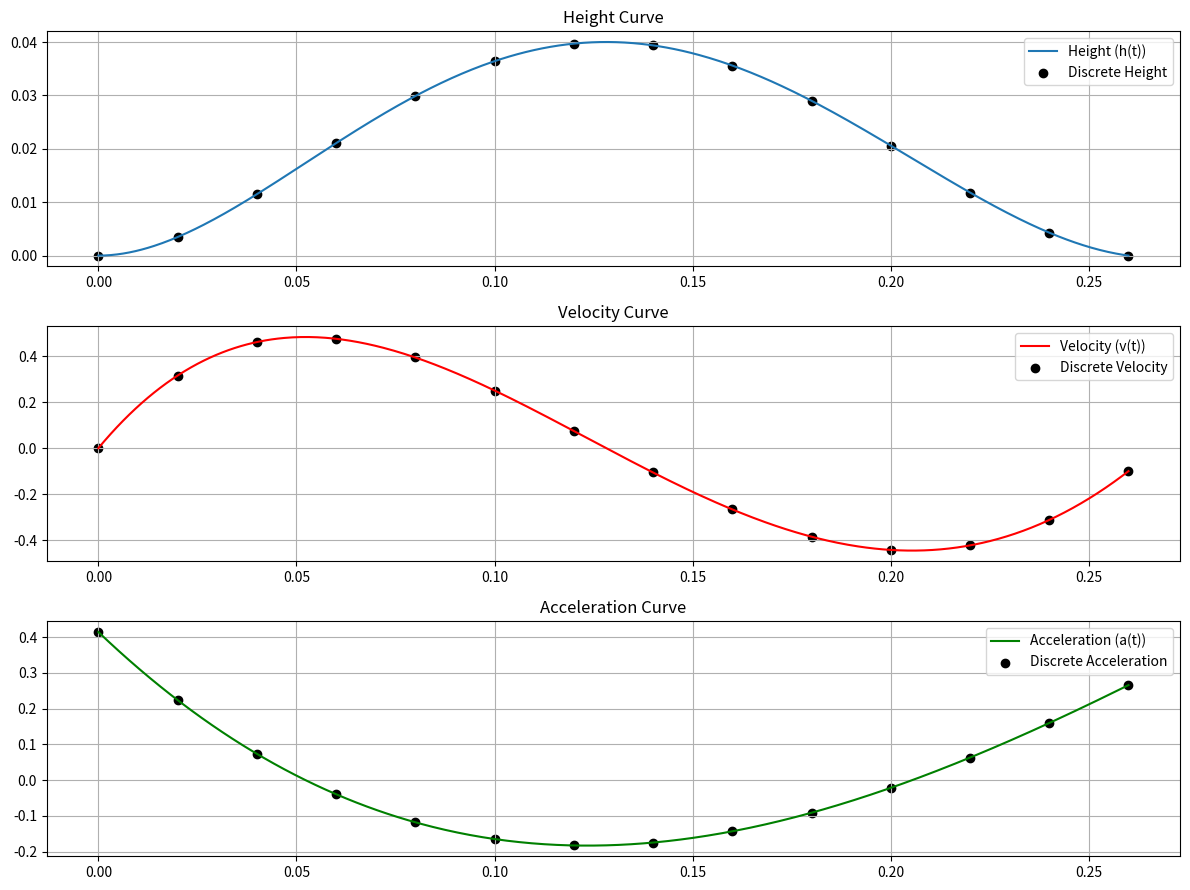

This chart was generated by the following Python code:
# SPDX-FileCopyrightText: Copyright (c) 2021 NVIDIA CORPORATION & AFFILIATES. All rights reserved.
# SPDX-FileCopyrightText: Copyright (c) 2021 ETH Zurich, Nikita Rudin
# SPDX-License-Identifier: BSD-3-Clause
#
# Redistribution and use in source and binary forms, with or without
# modification, are permitted provided that the following conditions are met:
#
# 1. Redistributions of source code must retain the above copyright notice, this
# list of conditions and the following disclaimer.
#
# 2. Redistributions in binary form must reproduce the above copyright notice,
# this list of conditions and the following disclaimer in the documentation
# and/or other materials provided with the distribution.
#
# 3. Neither the name of the copyright holder nor the names of its
# contributors may be used to endorse or promote products derived from
# this software without specific prior written permission.
#
# THIS SOFTWARE IS PROVIDED BY THE COPYRIGHT HOLDERS AND CONTRIBUTORS "AS IS"
# AND ANY EXPRESS OR IMPLIED WARRANTIES, INCLUDING, BUT NOT LIMITED TO, THE
# IMPLIED WARRANTIES OF MERCHANTABILITY AND FITNESS FOR A PARTICULAR PURPOSE ARE
# DISCLAIMED. IN NO EVENT SHALL THE COPYRIGHT HOLDER OR CONTRIBUTORS BE LIABLE
# FOR ANY DIRECT, INDIRECT, INCIDENTAL, SPECIAL, EXEMPLARY, OR CONSEQUENTIAL
# DAMAGES (INCLUDING, BUT NOT LIMITED TO, PROCUREMENT OF SUBSTITUTE GOODS OR
# SERVICES; LOSS OF USE, DATA, OR PROFITS; OR BUSINESS INTERRUPTION) HOWEVER
# CAUSED AND ON ANY THEORY OF LIABILITY, WHETHER IN CONTRACT, STRICT LIABILITY,
# OR TORT (INCLUDING NEGLIGENCE OR OTHERWISE) ARISING IN ANY WAY OUT OF THE USE
# OF THIS SOFTWARE, EVEN IF ADVISED OF THE POSSIBILITY OF SUCH DAMAGE.
#
# Copyright (c) 2024 Beijing RobotEra TECHNOLOGY CO.,LTD. All rights reserved.

import numpy as np
from scipy.optimize import fsolve
import matplotlib.pyplot as plt


def get_coefficients(h0, hswing, v0, vswing, hmax, swing_time):
    def equations(coeffs):
        a5, a4, a3, a2, a1, a0 = coeffs

        # Height at t=0 should be h0
        eq1 = a0 - h0

        # Height at t=swing_time should be hswing
        eq2 = (
            a5 * swing_time**5
            + a4 * swing_time**4
            + a3 * swing_time**3
            + a2 * swing_time**2
            + a1 * swing_time
            + a0
            - hswing
        )

        # Velocity at t=0 should be v0
        eq3 = a1 - v0

        # Velocity at t=swing_time should be vswing
        eq4 = (
            5 * a5 * swing_time**4 + 4 * a4 * swing_time**3 + 3 * a3 * swing_time**2 + 2 * a2 * swing_time + a1 - vswing
        )

        # Height at t=swing_time/2 should be hmax
        eq5 = (
            a5 * (swing_time / 2) ** 5
            + a4 * (swing_time / 2) ** 4
            + a3 * (swing_time / 2) ** 3
            + a2 * (swing_time / 2) ** 2
            + a1 * (swing_time / 2)
            + a0
            - hmax
        )

        # Return the deviations from the expected values. These will be minimized by fsolve.
        return (eq1, eq2, eq3, eq4, eq5, a5 + a4 + a3 + a2 + a1 + a0)

    # Solve for the coefficients using the equations above
    return fsolve(equations, (1, 1, 1, 1, 1, 1))


def plot_curves(coeffs, swing_time):
    a5, a4, a3, a2, a1, a0 = coeffs

    def h(t):
        return a5 * t**5 + a4 * t**4 + a3 * t**3 + a2 * t**2 + a1 * t + a0

    def v(t):
        return 5 * a5 * t**4 + 4 * a4 * t**3 + 3 * a3 * t**2 + 2 * a2 * t + a1

    # Define the acceleration function based on the coefficients
    def a(t):
        return 20 * a5 * t**3 + 12 * a4 * t**2 + 6 * a3 * t + 2 * a2

    t_values = np.linspace(0, swing_time, 500)
    h_values = h(t_values)
    v_values = v(t_values)
    a_values = a(t_values)  # Compute acceleration values

    discrete_t_values = np.linspace(0, swing_time, 14)

    plt.figure(figsize=(12, 9))

    plt.subplot(3, 1, 1)
    plt.plot(t_values, h_values, label="Height (h(t))")
    plt.scatter(discrete_t_values, h(discrete_t_values), color="black", label="Discrete Height")
    plt.title("Height Curve")
    plt.grid(True)
    plt.legend()

    plt.subplot(3, 1, 2)
    plt.plot(t_values, v_values, label="Velocity (v(t))", color="red")
    plt.scatter(discrete_t_values, v(discrete_t_values), color="black", label="Discrete Velocity")
    # print(v(discrete_t_values))
    plt.title("Velocity Curve")
    plt.grid(True)
    plt.legend()

    # Plotting the acceleration curve
    plt.subplot(3, 1, 3)
    plt.plot(t_values, a_values / 50, label="Acceleration (a(t))", color="green")
    plt.scatter(discrete_t_values, a(discrete_t_values) / 50, color="black", label="Discrete Acceleration")
    # print(a(discrete_t_values)/50)
    plt.title("Acceleration Curve")
    plt.grid(True)
    plt.legend()

    plt.tight_layout()
    plt.show()


# Set the constraints and swing time
coeffs = get_coefficients(0, 0, 0, -0.1, 0.04, 0.26)

print("Coefficients (a5, a4, a3, a2, a1, a0):")
print(f"a5 = {coeffs[0]:.15f}")
print(f"a4 = {coeffs[1]:.15f}")
print(f"a3 = {coeffs[2]:.15f}")
print(f"a2 = {coeffs[3]:.15f}")
print(f"a1 = {coeffs[4]:.15f}")
print(f"a0 = {coeffs[5]:.15f}")

plot_curves(coeffs, 0.26)
